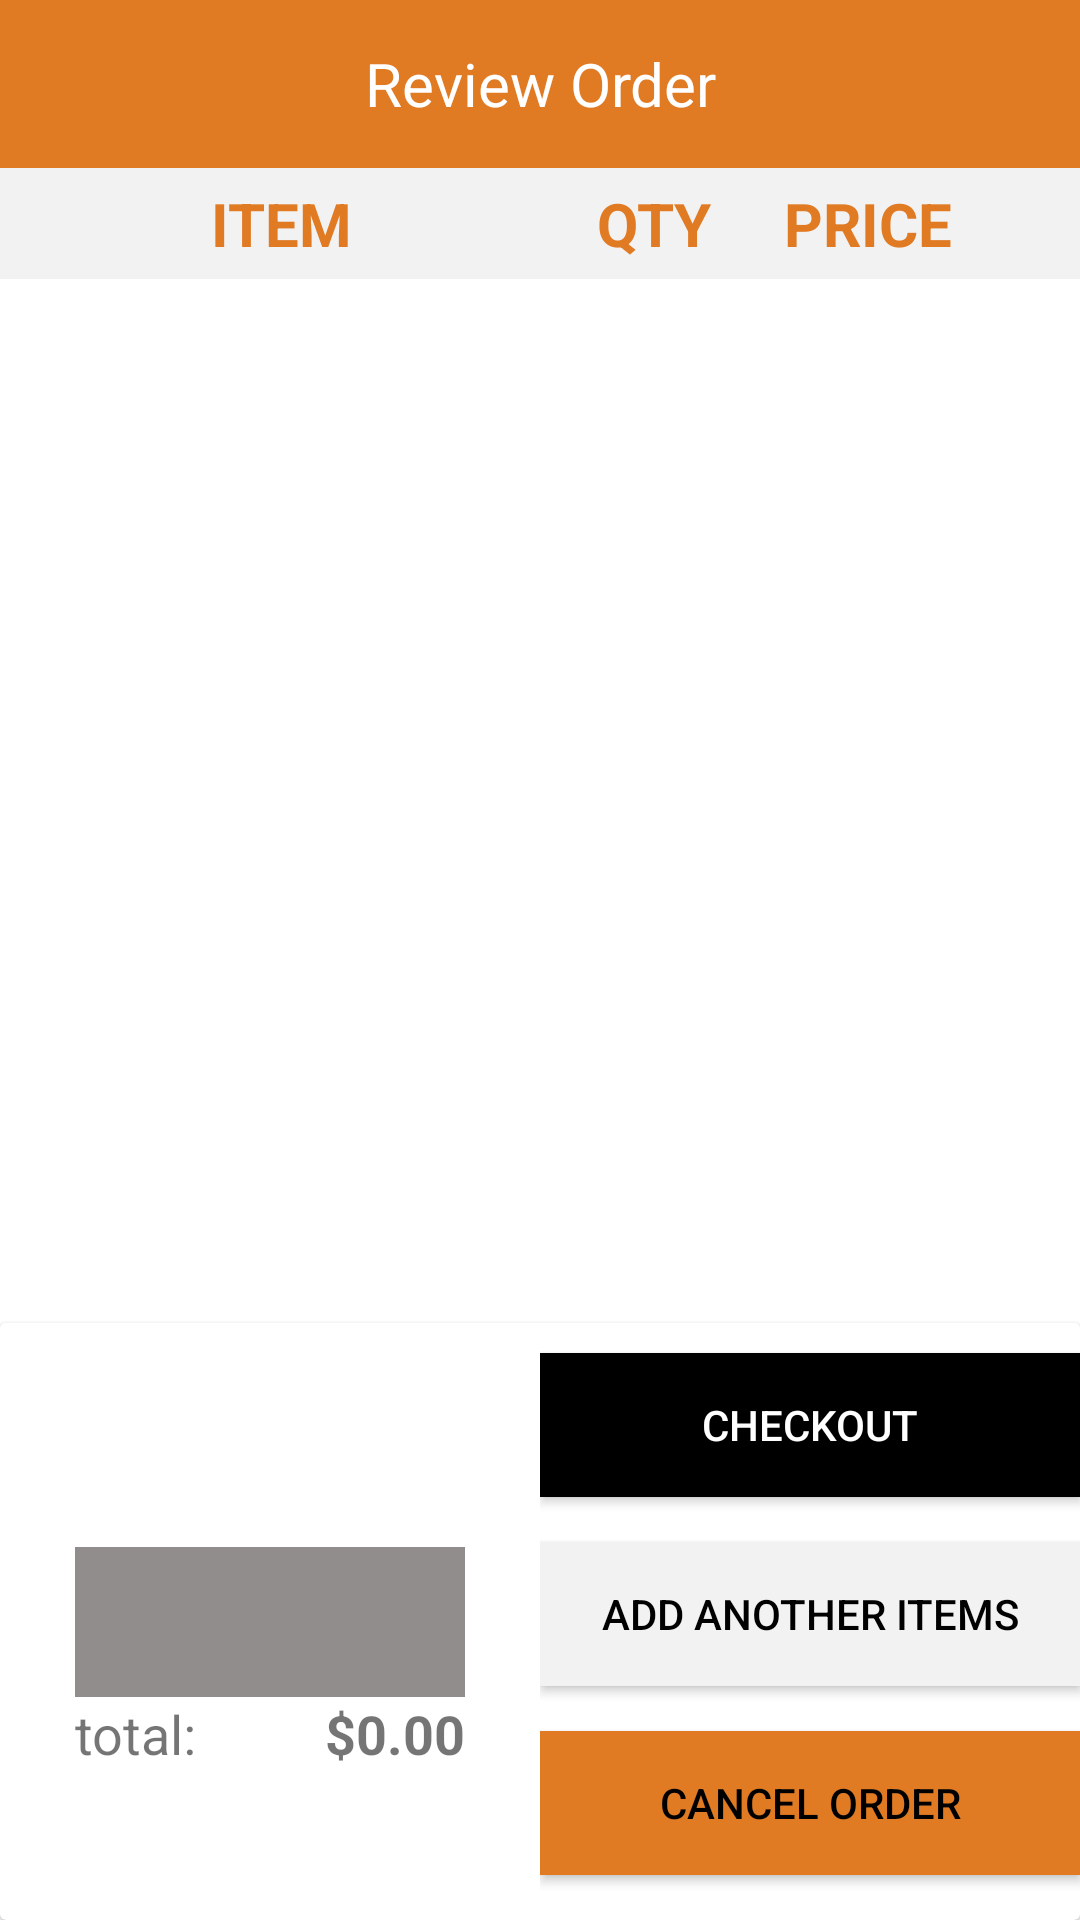

Reconstruct the res/layout file that produces this screen, plus the resources it refers to.
<!-- AndroidManifest.xml: application theme Theme.HiltExampleAndroid -->
<!-- res/layout/activity_cart.xml -->
<?xml version="1.0" encoding="utf-8"?>
<androidx.constraintlayout.widget.ConstraintLayout xmlns:android="http://schemas.android.com/apk/res/android"
    xmlns:app="http://schemas.android.com/apk/res-auto"
    xmlns:tools="http://schemas.android.com/tools"
    android:layout_width="match_parent"
    android:layout_height="match_parent">


    <androidx.appcompat.widget.AppCompatTextView
        android:id="@+id/appCompatTextView"
        android:layout_width="0dp"
        android:layout_height="?android:attr/actionBarSize"
        android:background="@color/darkOrange"
        android:gravity="center"
        android:text="@string/order"
        android:textColor="@color/white"
        android:textSize="20sp"
        app:layout_constraintEnd_toEndOf="parent"
        app:layout_constraintStart_toStartOf="parent"
        app:layout_constraintTop_toTopOf="parent" />

    <androidx.appcompat.widget.LinearLayoutCompat
        android:id="@+id/llTitle"
        android:layout_width="match_parent"
        android:layout_height="wrap_content"
        android:background="@color/lightGrey"
        android:orientation="horizontal"
        android:padding="5dp"
        app:layout_constraintTop_toBottomOf="@id/appCompatTextView">

        <androidx.appcompat.widget.AppCompatTextView
            android:layout_width="0dp"
            android:layout_height="wrap_content"
            android:layout_weight="2.5"
            android:gravity="center"
            android:text="ITEM"
            android:textColor="@color/darkOrange"
            android:textSize="20sp"
            android:textStyle="bold" />


        <androidx.appcompat.widget.AppCompatTextView
            android:layout_width="0dp"
            android:layout_height="wrap_content"
            android:layout_weight="1"
            android:gravity="center"
            android:text="QTY"
            android:textColor="@color/darkOrange"
            android:textSize="20sp"
            android:textStyle="bold" />


        <androidx.appcompat.widget.AppCompatTextView
            android:layout_width="0dp"
            android:layout_height="wrap_content"
            android:layout_marginEnd="30dp"
            android:layout_weight="1"
            android:gravity="center"
            android:text="PRICE"
            android:textColor="@color/darkOrange"
            android:textSize="20sp"
            android:textStyle="bold" />


    </androidx.appcompat.widget.LinearLayoutCompat>

    <androidx.recyclerview.widget.RecyclerView
        android:id="@+id/recyclerViewCart"
        android:layout_width="match_parent"
        android:layout_height="0dp"
        android:orientation="vertical"
        app:layoutManager="androidx.recyclerview.widget.LinearLayoutManager"
        app:layout_constraintBottom_toTopOf="@id/cardView"
        app:layout_constraintTop_toBottomOf="@id/llTitle"
        tools:listitem="@layout/row_cart_items" />

    <androidx.cardview.widget.CardView
        android:id="@+id/cardView"
        android:layout_width="match_parent"
        android:layout_height="wrap_content"
        app:layout_constraintBottom_toBottomOf="parent"
        app:layout_constraintEnd_toEndOf="parent"
        app:layout_constraintStart_toStartOf="parent">

        <androidx.appcompat.widget.LinearLayoutCompat
            android:id="@+id/llBottomView"
            android:layout_width="match_parent"
            android:layout_height="wrap_content"
            android:orientation="horizontal"
            app:layout_constraintBottom_toBottomOf="parent"
            app:layout_constraintStart_toEndOf="parent">

            <androidx.appcompat.widget.LinearLayoutCompat
                android:layout_width="0dp"
                android:layout_height="match_parent"
                android:layout_weight="1"
                android:background="@null"
                android:gravity="bottom"
                android:orientation="horizontal">

                <androidx.constraintlayout.widget.ConstraintLayout
                    android:layout_width="match_parent"
                    android:layout_height="match_parent"
                    android:layout_marginStart="25dp"
                    android:layout_marginEnd="25dp">

                    <View
                        android:id="@+id/view"
                        android:layout_width="match_parent"
                        android:layout_height="50dp"
                        android:background="@color/gray"
                        app:layout_constraintBottom_toBottomOf="parent"
                        app:layout_constraintEnd_toEndOf="parent"
                        app:layout_constraintStart_toStartOf="parent"
                        app:layout_constraintTop_toTopOf="parent" />


                    <androidx.appcompat.widget.AppCompatTextView
                        android:layout_width="wrap_content"
                        android:layout_height="wrap_content"
                        android:layout_gravity="bottom"
                        android:text="total:"
                        android:textSize="18sp"
                        app:layout_constraintStart_toStartOf="parent"
                        app:layout_constraintTop_toBottomOf="@+id/view" />

                    <androidx.appcompat.widget.AppCompatTextView
                        android:id="@+id/textVIewTotal"
                        android:layout_width="wrap_content"
                        android:layout_height="wrap_content"
                        android:layout_gravity="bottom"
                        android:textSize="18sp"
                        android:textStyle="bold"
                        android:text="$0.00"
                        app:layout_constraintEnd_toEndOf="parent"
                        app:layout_constraintTop_toBottomOf="@+id/view"
                       />
                </androidx.constraintlayout.widget.ConstraintLayout>

                <androidx.appcompat.widget.LinearLayoutCompat
                    android:layout_width="match_parent"
                    android:layout_height="match_parent"
                    android:layout_marginTop="10dp"
                    android:gravity="center"
                    android:orientation="vertical"
                    android:padding="10dp">


                </androidx.appcompat.widget.LinearLayoutCompat>


            </androidx.appcompat.widget.LinearLayoutCompat>

            <androidx.appcompat.widget.LinearLayoutCompat
                android:layout_width="0dp"
                android:layout_height="match_parent"
                android:layout_weight="1"
                android:gravity="end"
                android:orientation="vertical">

                <androidx.appcompat.widget.AppCompatButton
                    android:layout_width="match_parent"
                    android:layout_height="wrap_content"
                    android:layout_marginTop="10dp"
                    android:background="@color/black"
                    android:text="CHECKOUT"
                    android:textAllCaps="false"
                    android:textColor="@color/white"
                    app:backgroundTint="@null" />

                <androidx.appcompat.widget.AppCompatButton
                    android:layout_width="match_parent"
                    android:layout_height="wrap_content"
                    android:layout_marginTop="15dp"
                    android:background="@color/lightGrey"
                    android:text="ADD ANOTHER ITEMS"
                    android:textAllCaps="false"
                    android:id="@+id/textViewAnotherOrder"
                    android:textColor="@color/black"
                    app:backgroundTint="@null" />

                <androidx.appcompat.widget.AppCompatButton
                    android:layout_width="match_parent"
                    android:layout_height="wrap_content"
                    android:layout_marginTop="15dp"
                    android:layout_marginBottom="15dp"
                    android:background="@color/darkOrange"
                    android:text="CANCEL ORDER"
                    android:textAllCaps="false"
                    android:textColor="@color/black"
                    app:backgroundTint="@null" />

            </androidx.appcompat.widget.LinearLayoutCompat>

        </androidx.appcompat.widget.LinearLayoutCompat>

    </androidx.cardview.widget.CardView>

</androidx.constraintlayout.widget.ConstraintLayout>
<!-- res/layout/row_cart_items.xml (included above) -->
<?xml version="1.0" encoding="utf-8"?>
<androidx.constraintlayout.widget.ConstraintLayout
    xmlns:android="http://schemas.android.com/apk/res/android"
    xmlns:numberpicker="http://schemas.android.com/apk/res-auto"
    xmlns:tools="http://schemas.android.com/tools"
    android:id="@+id/baseView"
    android:layout_width="match_parent"
    android:layout_height="wrap_content">

    <androidx.cardview.widget.CardView
        android:id="@+id/item_card"
        android:layout_width="match_parent"
        android:layout_height="wrap_content"
        android:clickable="true"
        android:foreground="?android:attr/selectableItemBackground"
        numberpicker:cardCornerRadius="2dp"
        numberpicker:cardElevation="2dp"
        numberpicker:cardUseCompatPadding="true"
        numberpicker:layout_constraintBottom_toBottomOf="parent"
        numberpicker:layout_constraintEnd_toEndOf="parent"
        numberpicker:layout_constraintStart_toStartOf="parent"
        numberpicker:layout_constraintTop_toTopOf="parent">

        <androidx.appcompat.widget.LinearLayoutCompat
            android:layout_width="match_parent"
            android:layout_height="wrap_content"
            android:gravity="center"
            android:orientation="horizontal"
            android:padding="@dimen/dp5"
            numberpicker:layout_constraintBottom_toBottomOf="parent"
            numberpicker:layout_constraintEnd_toEndOf="parent"
            numberpicker:layout_constraintStart_toStartOf="parent"
            numberpicker:layout_constraintTop_toTopOf="parent">

            <androidx.appcompat.widget.LinearLayoutCompat
                android:layout_width="0dp"
                android:layout_height="wrap_content"
                android:layout_weight="0.6"
                android:orientation="horizontal">

                <androidx.appcompat.widget.AppCompatImageView
                    android:id="@+id/imageViewProduct"
                    android:layout_width="45dp"
                    android:layout_height="45dp"
                    android:src="@mipmap/ic_launcher" />

                <androidx.appcompat.widget.LinearLayoutCompat
                    android:layout_width="match_parent"
                    android:layout_height="match_parent"
                    android:orientation="vertical">

                    <androidx.appcompat.widget.AppCompatTextView
                        android:id="@+id/textViewItemsName"
                        android:layout_width="wrap_content"
                        android:layout_height="wrap_content"
                        android:layout_marginLeft="@dimen/dp10"
                        android:text="Pizza"
                        android:textColor="@color/black"
                        android:textStyle="bold" />
                </androidx.appcompat.widget.LinearLayoutCompat>

            </androidx.appcompat.widget.LinearLayoutCompat>


            <androidx.appcompat.widget.LinearLayoutCompat
                android:layout_width="wrap_content"
                android:layout_height="wrap_content"
                android:layout_weight="0.1"
                android:gravity="center"
                android:orientation="horizontal">

                <com.practical.rahul.utils.NumberCounterButton
                    android:layout_width="wrap_content"
                    android:id="@+id/numberCounter"
                    android:layout_height="wrap_content">

                </com.practical.rahul.utils.NumberCounterButton>
            </androidx.appcompat.widget.LinearLayoutCompat>


            <androidx.appcompat.widget.LinearLayoutCompat
                android:layout_width="0dp"
                android:layout_height="wrap_content"
                android:layout_weight="0.3"
                android:gravity="center"
                android:orientation="horizontal">

                <androidx.appcompat.widget.AppCompatTextView
                    android:id="@+id/textViewPrice"
                    android:layout_width="0dp"
                    android:layout_height="wrap_content"
                    android:layout_weight="0.1"
                    android:ellipsize="end"
                    android:text="$1000"
                    android:textColor="@color/black"
                    android:textSize="@dimen/sp20" />

                <androidx.appcompat.widget.AppCompatImageView
                    android:layout_width="35dp"
                    android:layout_height="35dp"
                    android:padding="@dimen/dp5"
                    android:id="@+id/imageViewDelete"
                    android:src="@drawable/ic_delete" />

            </androidx.appcompat.widget.LinearLayoutCompat>

        </androidx.appcompat.widget.LinearLayoutCompat>

    </androidx.cardview.widget.CardView>


</androidx.constraintlayout.widget.ConstraintLayout>
<!-- resources referenced by this layout -->
<resources>
  <color name="black">#FF000000</color>
  <color name="darkOrange">#E07A23</color>
  <color name="gray">#918D8D</color>
  <color name="lightGrey">#F2F2F2</color>
  <color name="white">#FFFFFFFF</color>
  <string name="order">Review Order</string>
  <style name="Theme.HiltExampleAndroid" parent="Theme.MaterialComponents.DayNight.DarkActionBar">
          <item name="colorPrimary">@color/lightOrange</item>
          <item name="colorPrimaryVariant">@color/darkOrange</item>
          <item name="colorOnPrimary">@color/white</item>
          <item name="colorOnSecondary">@color/black</item>
          <item name="windowNoTitle">true</item>
          <item name="colorSecondary">@color/lightGrey</item>
          <item name="colorSecondaryVariant">@color/darkGrey</item>
          <item name="android:statusBarColor" tools:targetApi="l">?attr/colorPrimaryVariant</item>
      </style>
  <color name="lightOrange">#F2BE45</color>
  <color name="darkGrey">#FAF1F1</color>
</resources>
